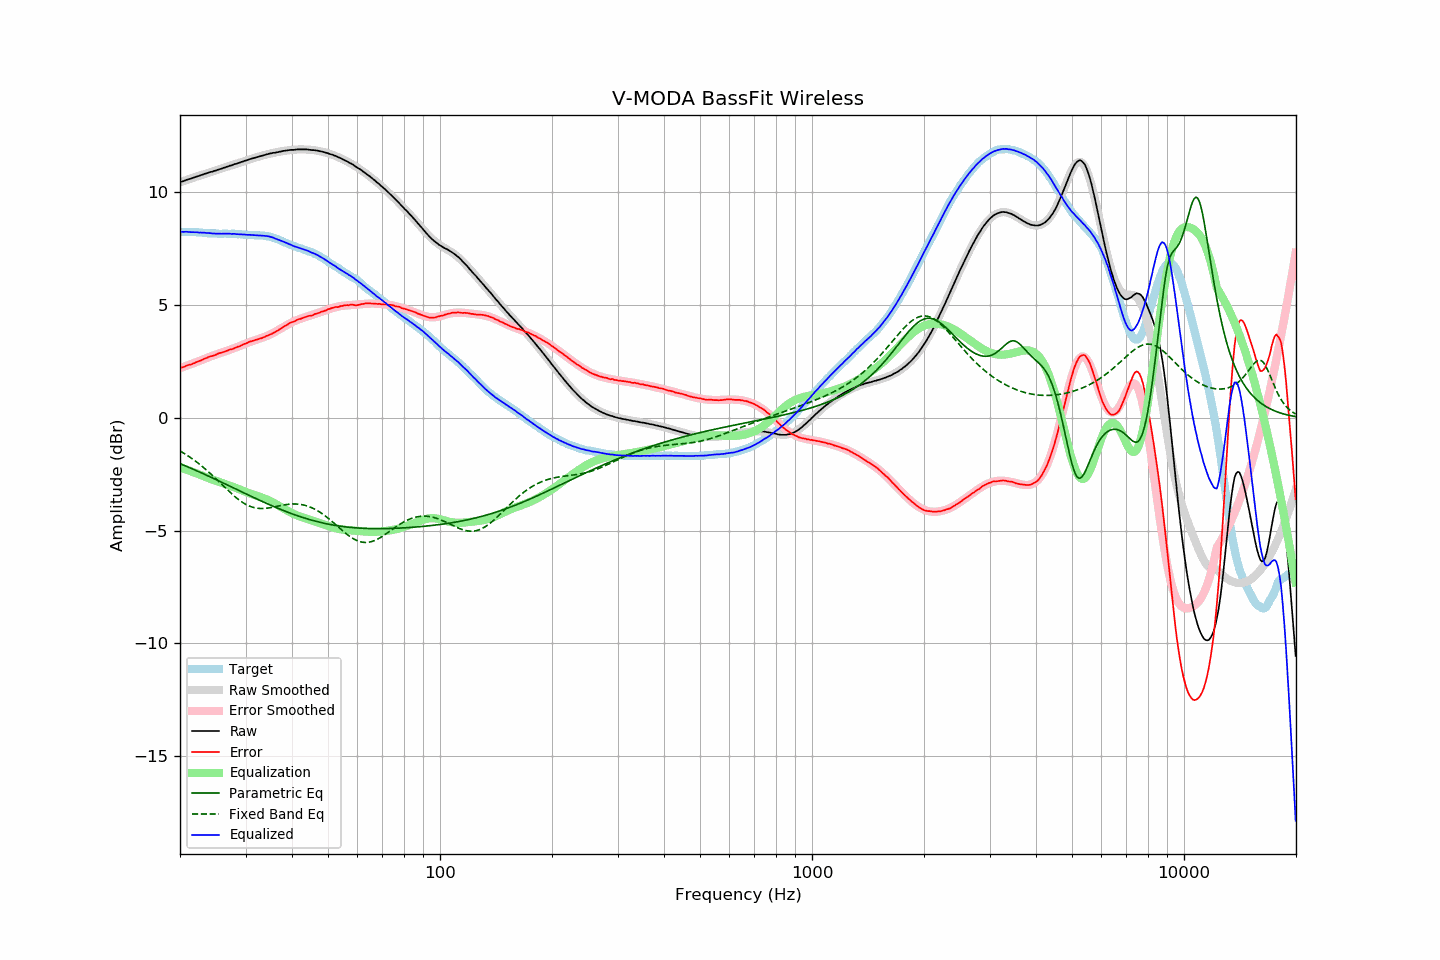

Source data for this figure (header and first rows):
frequency, raw, error, smoothed, error_smoothed, equalization, parametric_eq, fixed_band_eq, equalized_raw, equalized_smoothed, target
20.00, 10.44, 2.20, 10.44, 2.19, -2.19, -2.04, -1.47, 8.25, 8.24, 8.24
20.20, 10.46, 2.22, 10.46, 2.22, -2.22, -2.07, -1.52, 8.24, 8.24, 8.24
20.40, 10.48, 2.24, 10.49, 2.25, -2.25, -2.09, -1.56, 8.23, 8.24, 8.24
20.61, 10.51, 2.27, 10.51, 2.27, -2.27, -2.12, -1.60, 8.24, 8.24, 8.24
20.81, 10.54, 2.31, 10.53, 2.30, -2.30, -2.15, -1.65, 8.24, 8.24, 8.23
21.02, 10.56, 2.33, 10.56, 2.33, -2.33, -2.18, -1.69, 8.24, 8.23, 8.23
21.23, 10.58, 2.35, 10.58, 2.35, -2.35, -2.22, -1.74, 8.23, 8.23, 8.23
21.44, 10.60, 2.36, 10.61, 2.38, -2.38, -2.25, -1.79, 8.22, 8.23, 8.24
21.66, 10.63, 2.40, 10.63, 2.41, -2.41, -2.28, -1.84, 8.22, 8.23, 8.23
21.87, 10.65, 2.42, 10.65, 2.43, -2.43, -2.31, -1.89, 8.22, 8.22, 8.23
22.09, 10.68, 2.46, 10.68, 2.46, -2.46, -2.34, -1.94, 8.22, 8.22, 8.22
22.31, 10.70, 2.48, 10.70, 2.49, -2.49, -2.37, -2.00, 8.21, 8.21, 8.22
22.54, 10.72, 2.51, 10.73, 2.52, -2.52, -2.40, -2.05, 8.20, 8.21, 8.21
22.76, 10.75, 2.54, 10.75, 2.54, -2.54, -2.43, -2.11, 8.21, 8.21, 8.21
22.99, 10.77, 2.57, 10.77, 2.57, -2.57, -2.47, -2.17, 8.20, 8.20, 8.20
23.22, 10.80, 2.61, 10.80, 2.60, -2.60, -2.50, -2.23, 8.20, 8.20, 8.19
23.45, 10.82, 2.63, 10.82, 2.63, -2.63, -2.53, -2.29, 8.19, 8.19, 8.19
23.69, 10.84, 2.66, 10.84, 2.66, -2.66, -2.56, -2.35, 8.18, 8.18, 8.18
23.92, 10.87, 2.70, 10.86, 2.69, -2.69, -2.60, -2.42, 8.18, 8.18, 8.17
24.16, 10.89, 2.72, 10.89, 2.71, -2.71, -2.63, -2.48, 8.18, 8.17, 8.17
24.40, 10.90, 2.73, 10.91, 2.74, -2.74, -2.66, -2.55, 8.16, 8.17, 8.17
24.65, 10.93, 2.76, 10.93, 2.77, -2.77, -2.70, -2.61, 8.17, 8.17, 8.17
24.89, 10.95, 2.78, 10.95, 2.79, -2.79, -2.73, -2.68, 8.16, 8.16, 8.17
25.14, 10.97, 2.81, 10.98, 2.82, -2.82, -2.76, -2.75, 8.15, 8.16, 8.16
25.39, 11.00, 2.85, 11.00, 2.84, -2.84, -2.80, -2.82, 8.16, 8.16, 8.15
25.65, 11.02, 2.87, 11.02, 2.86, -2.86, -2.83, -2.89, 8.16, 8.16, 8.15
25.91, 11.04, 2.89, 11.05, 2.89, -2.89, -2.86, -2.96, 8.15, 8.16, 8.15
26.16, 11.07, 2.91, 11.07, 2.91, -2.91, -2.90, -3.03, 8.16, 8.16, 8.16
26.43, 11.09, 2.93, 11.09, 2.94, -2.94, -2.93, -3.10, 8.15, 8.16, 8.16
26.69, 11.12, 2.96, 11.12, 2.96, -2.96, -2.97, -3.16, 8.16, 8.15, 8.16
26.96, 11.14, 2.99, 11.14, 2.99, -2.99, -3.00, -3.23, 8.15, 8.15, 8.15
27.23, 11.17, 3.02, 11.16, 3.01, -3.01, -3.03, -3.30, 8.16, 8.15, 8.15
27.50, 11.18, 3.03, 11.19, 3.04, -3.04, -3.07, -3.36, 8.14, 8.15, 8.15
27.77, 11.21, 3.05, 11.21, 3.06, -3.06, -3.10, -3.43, 8.15, 8.15, 8.16
28.05, 11.24, 3.09, 11.23, 3.09, -3.09, -3.14, -3.49, 8.15, 8.14, 8.15
28.33, 11.25, 3.11, 11.26, 3.12, -3.12, -3.17, -3.55, 8.13, 8.14, 8.14
28.62, 11.28, 3.15, 11.28, 3.15, -3.15, -3.20, -3.61, 8.13, 8.14, 8.13
28.90, 11.30, 3.16, 11.31, 3.18, -3.18, -3.24, -3.66, 8.13, 8.13, 8.14
29.19, 11.33, 3.20, 11.33, 3.20, -3.20, -3.27, -3.71, 8.13, 8.12, 8.13
29.48, 11.35, 3.23, 11.35, 3.23, -3.23, -3.31, -3.76, 8.12, 8.12, 8.12
29.78, 11.38, 3.27, 11.38, 3.26, -3.26, -3.34, -3.80, 8.12, 8.11, 8.11
30.08, 11.40, 3.29, 11.40, 3.29, -3.29, -3.37, -3.84, 8.11, 8.11, 8.11
30.38, 11.42, 3.32, 11.42, 3.32, -3.32, -3.41, -3.88, 8.10, 8.10, 8.10
30.68, 11.45, 3.36, 11.45, 3.34, -3.34, -3.44, -3.91, 8.11, 8.10, 8.09
30.99, 11.47, 3.38, 11.47, 3.37, -3.37, -3.48, -3.94, 8.10, 8.10, 8.09
31.30, 11.49, 3.40, 11.49, 3.39, -3.39, -3.51, -3.96, 8.10, 8.09, 8.09
31.61, 11.51, 3.42, 11.51, 3.42, -3.42, -3.54, -3.98, 8.09, 8.09, 8.09
31.93, 11.53, 3.45, 11.53, 3.44, -3.44, -3.58, -4.00, 8.09, 8.09, 8.08
32.24, 11.55, 3.46, 11.55, 3.47, -3.47, -3.61, -4.01, 8.08, 8.08, 8.09
32.57, 11.57, 3.49, 11.57, 3.49, -3.49, -3.64, -4.02, 8.08, 8.08, 8.08
32.89, 11.59, 3.51, 11.59, 3.52, -3.52, -3.67, -4.02, 8.07, 8.08, 8.08
33.22, 11.61, 3.53, 11.61, 3.54, -3.54, -3.71, -4.02, 8.07, 8.07, 8.08
33.55, 11.63, 3.56, 11.63, 3.57, -3.57, -3.74, -4.02, 8.06, 8.07, 8.07
33.89, 11.65, 3.59, 11.65, 3.59, -3.59, -3.77, -4.02, 8.06, 8.06, 8.06
34.23, 11.67, 3.63, 11.67, 3.62, -3.62, -3.80, -4.01, 8.05, 8.05, 8.04
34.57, 11.69, 3.65, 11.69, 3.65, -3.65, -3.83, -4.00, 8.04, 8.03, 8.04
34.92, 11.71, 3.69, 11.70, 3.69, -3.69, -3.87, -3.99, 8.02, 8.02, 8.02
35.27, 11.72, 3.71, 11.72, 3.72, -3.72, -3.90, -3.98, 8.00, 8.00, 8.01
35.62, 11.74, 3.76, 11.73, 3.76, -3.76, -3.93, -3.96, 7.98, 7.98, 7.98
35.97, 11.74, 3.78, 11.75, 3.80, -3.80, -3.96, -3.95, 7.94, 7.95, 7.96
... 635 more rows
